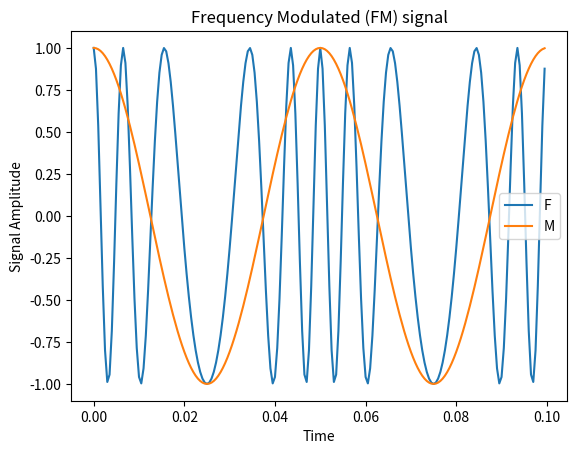

Python code for this plot:
#!/usr/bin/env python
# coding: utf-8

# In[21]:


import matplotlib.pylab as plt
import numpy as np
from math import pi


#sampling frequency
Fs = 2000; 

#time
t = np.arange(0,.1,1/Fs)

#carrier wave
fc = 100;

#signal frequency
fm = 20;

#modulation index
b = 3;

#data signal
ys = np.cos(2*pi*fm*t);


#modulated signal
ym = np.cos(2*pi*fc*t + b * np.sin(2*pi*fm*t));


plt.plot(t,ym);
plt.plot(t,ys);
plt.title('Frequency Modulated (FM) signal');
plt.xlabel('Time');
plt.ylabel('Signal Amplitude');
plt.legend('FM Signal' 'Data');


# In[ ]:





# In[ ]:




